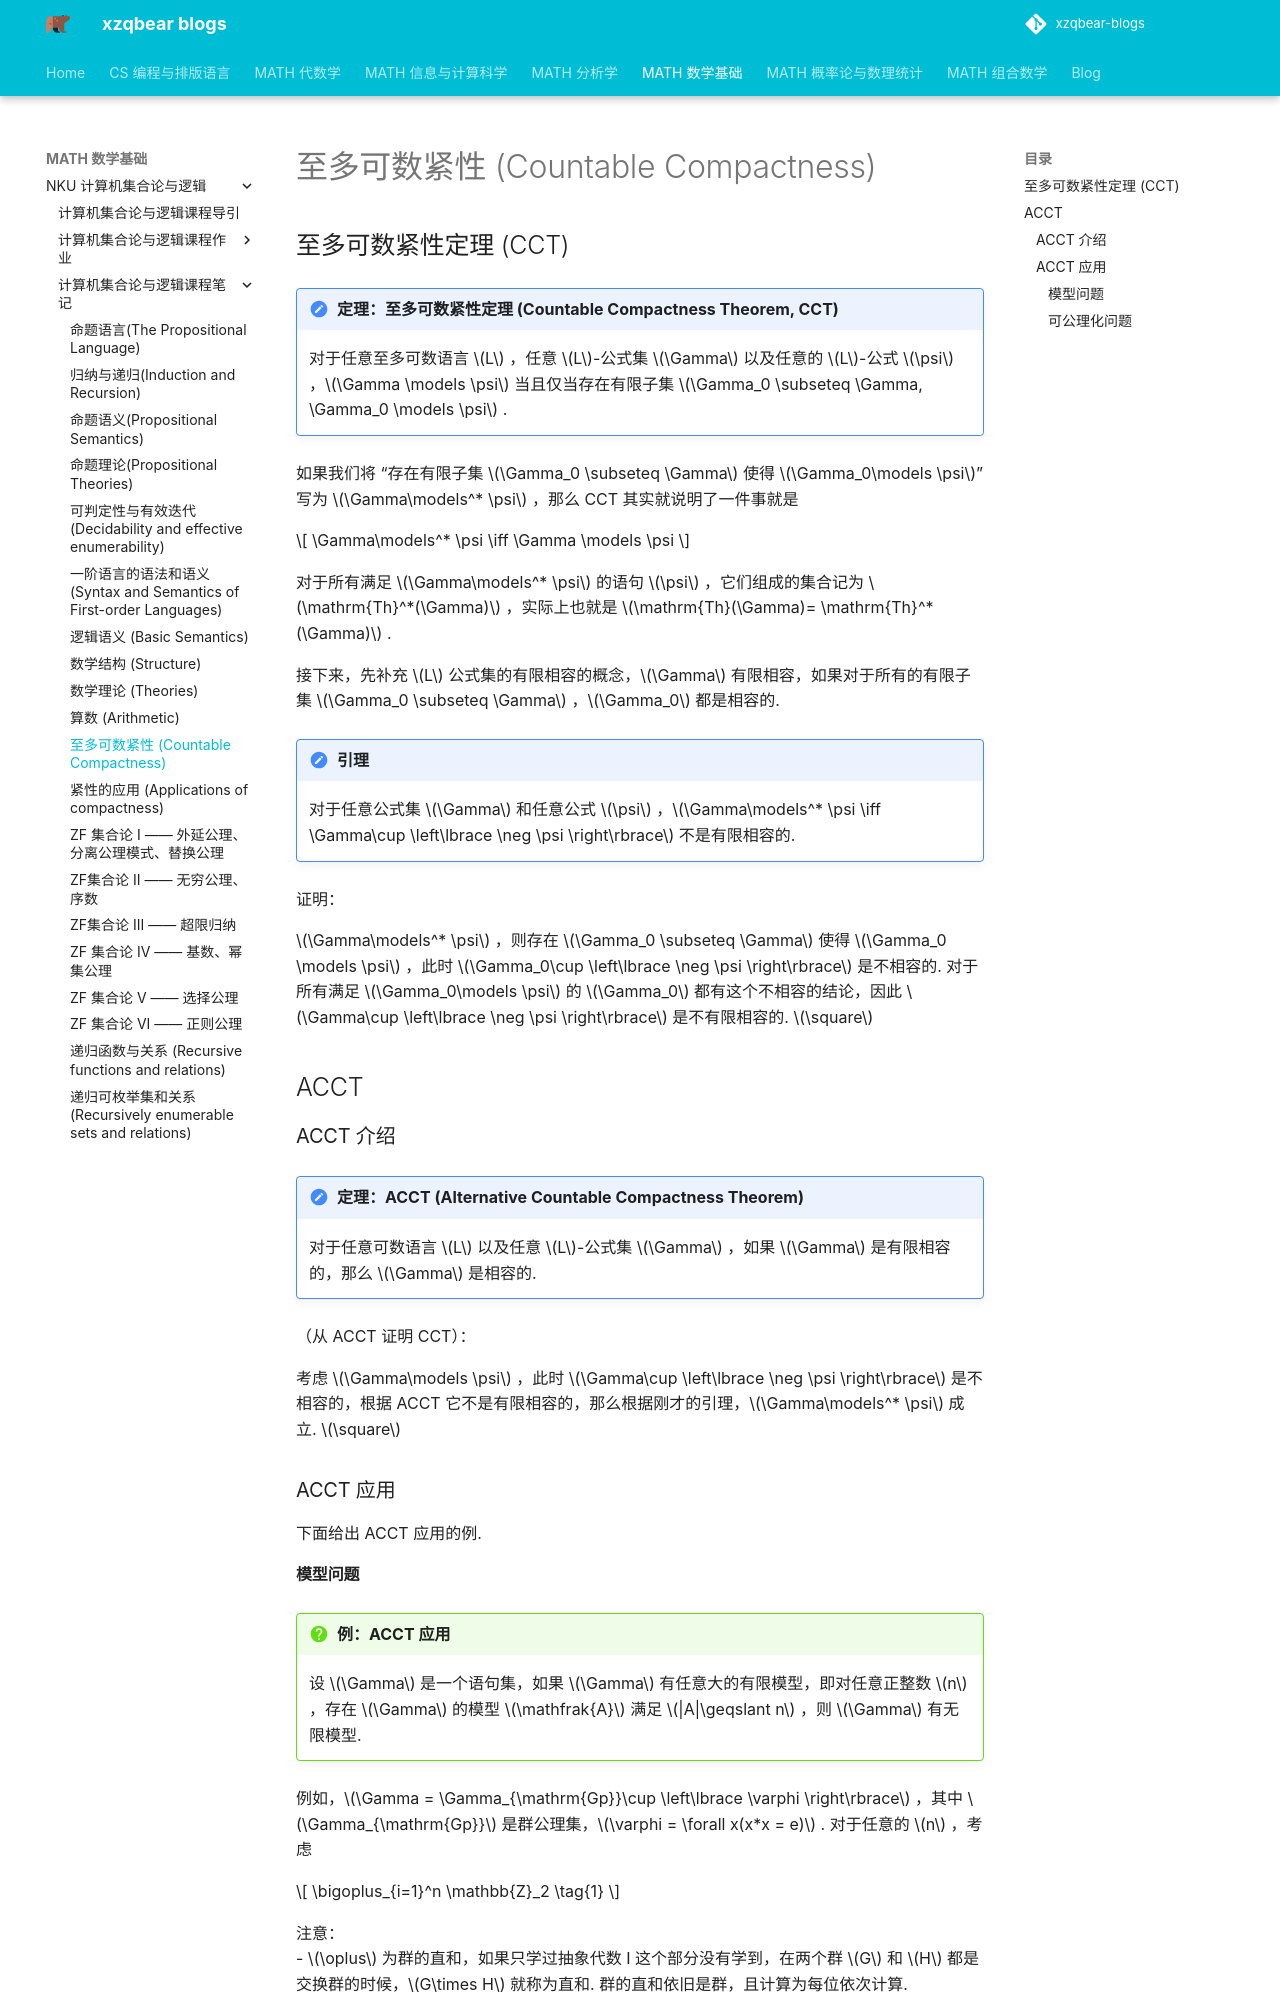

repository: xiong-ZH-zq/xzqbear-blogs · page: MATH-数学基础/NKU 计算机集合论与逻辑/计算机集合论与逻辑课程笔记/3.1 至多可数紧性/index.html · generator: mkdocs

---
comments: true
---
# 至多可数紧性 (Countable Compactness)
## 至多可数紧性定理 (CCT)

>[!note] 定理：至多可数紧性定理 (Countable Compactness Theorem, CCT)
>对于任意至多可数语言 $L$ ，任意 $L$-公式集 $\Gamma$ 以及任意的 $L$-公式 $\psi$ ，$\Gamma \models \psi$ 当且仅当存在有限子集 $\Gamma_0 \subseteq \Gamma, \Gamma_0 \models \psi$ .
>

如果我们将 “存在有限子集 $\Gamma_0 \subseteq \Gamma$ 使得 $\Gamma_0\models \psi$” 写为 $\Gamma\models^* \psi$ ，那么 CCT 其实就说明了一件事就是

$$
\Gamma\models^* \psi \iff \Gamma \models \psi
$$

对于所有满足 $\Gamma\models^* \psi$ 的语句 $\psi$ ，它们组成的集合记为 $\mathrm{Th}^*(\Gamma)$ ，实际上也就是 $\mathrm{Th}(\Gamma)= \mathrm{Th}^*(\Gamma)$ .

接下来，先补充 $L$ 公式集的有限相容的概念，$\Gamma$ 有限相容，如果对于所有的有限子集 $\Gamma_0 \subseteq \Gamma$ ，$\Gamma_0$ 都是相容的.

>[!note] 引理
>对于任意公式集 $\Gamma$ 和任意公式 $\psi$ ，$\Gamma\models^* \psi \iff \Gamma\cup \left\lbrace \neg \psi \right\rbrace$ 不是有限相容的.

证明：

$\Gamma\models^* \psi$ ，则存在 $\Gamma_0 \subseteq \Gamma$ 使得 $\Gamma_0 \models \psi$ ，此时 $\Gamma_0\cup \left\lbrace \neg \psi \right\rbrace$ 是不相容的. 对于所有满足 $\Gamma_0\models \psi$ 的 $\Gamma_0$ 都有这个不相容的结论，因此 $\Gamma\cup \left\lbrace \neg \psi \right\rbrace$ 是不有限相容的. $\square$

## ACCT
### ACCT 介绍

>[!note] 定理：ACCT (Alternative Countable Compactness Theorem)
>对于任意可数语言 $L$ 以及任意 $L$-公式集 $\Gamma$ ，如果 $\Gamma$ 是有限相容的，那么 $\Gamma$ 是相容的.

（从 ACCT 证明 CCT）：

考虑 $\Gamma\models  \psi$ ，此时 $\Gamma\cup \left\lbrace \neg \psi \right\rbrace$ 是不相容的，根据 ACCT 它不是有限相容的，那么根据刚才的引理，$\Gamma\models^* \psi$ 成立. $\square$

### ACCT 应用
下面给出 ACCT 应用的例.
